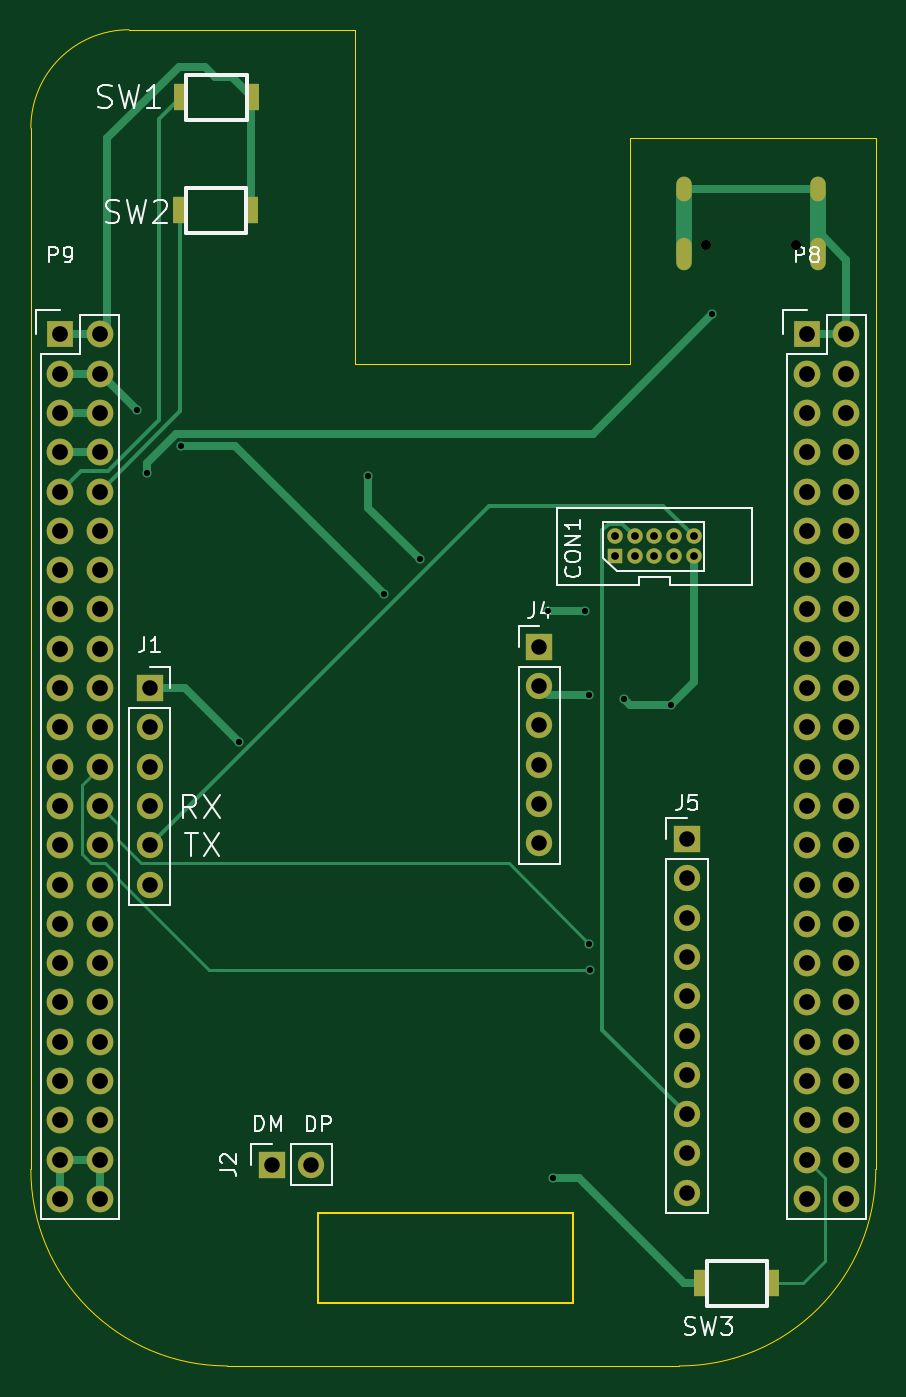
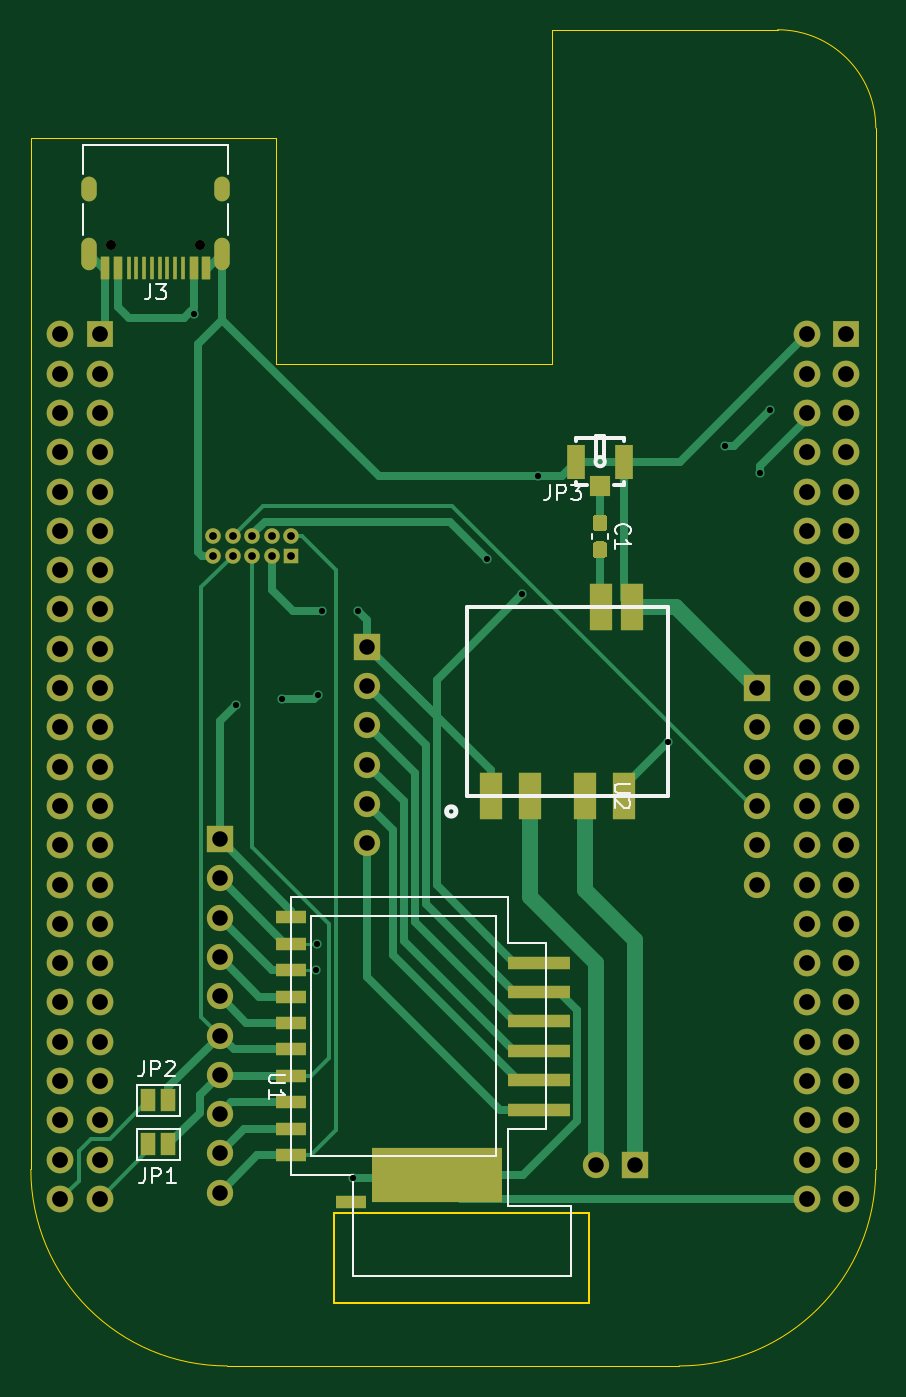
Circuit board: 9 layer files. Board 54.6 x 86.4 mm.
- bottom_copper: bbb_multirouter-B_Cu.gbr (21543 bytes)
- bottom_mask: bbb_multirouter-B_Mask.gbr (6586 bytes)
- bottom_silk: bbb_multirouter-B_SilkS.gbr (7408 bytes)
- outline: bbb_multirouter-Edge_Cuts.gbr (1409 bytes)
- top_copper: bbb_multirouter-F_Cu.gbr (13626 bytes)
- top_mask: bbb_multirouter-F_Mask.gbr (4540 bytes)
- top_silk: bbb_multirouter-F_SilkS.gbr (13433 bytes)
- drill: bbb_multirouter-NPTH.drl (352 bytes)
- drill: bbb_multirouter-PTH.drl (2712 bytes)

=== bottom_copper: bbb_multirouter-B_Cu.gbr (21543 bytes, source omitted) ===
=== bottom_mask: bbb_multirouter-B_Mask.gbr ===
%TF.GenerationSoftware,KiCad,Pcbnew,(5.1.9-0-10_14)*%
%TF.CreationDate,2021-02-17T21:02:51+08:00*%
%TF.ProjectId,bbb_multirouter,6262625f-6d75-46c7-9469-726f75746572,rev?*%
%TF.SameCoordinates,Original*%
%TF.FileFunction,Soldermask,Bot*%
%TF.FilePolarity,Negative*%
%FSLAX46Y46*%
G04 Gerber Fmt 4.6, Leading zero omitted, Abs format (unit mm)*
G04 Created by KiCad (PCBNEW (5.1.9-0-10_14)) date 2021-02-17 21:02:51*
%MOMM*%
%LPD*%
G01*
G04 APERTURE LIST*
%ADD10O,1.700000X1.700000*%
%ADD11R,1.700000X1.700000*%
%ADD12R,1.199896X2.199996*%
%ADD13R,1.299997X1.299997*%
%ADD14R,1.500124X2.999994*%
%ADD15R,1.000000X1.500000*%
%ADD16O,1.000000X1.000000*%
%ADD17R,1.000000X1.000000*%
%ADD18R,8.400034X3.499866*%
%ADD19R,1.999996X0.800100*%
%ADD20R,3.999992X0.800100*%
%ADD21R,0.600000X1.450000*%
%ADD22R,0.300000X1.450000*%
%ADD23O,1.000000X2.100000*%
%ADD24C,0.650000*%
%ADD25O,1.000000X1.600000*%
%ADD26R,1.727200X1.727200*%
%ADD27O,1.727200X1.727200*%
G04 APERTURE END LIST*
D10*
%TO.C,J5*%
X156870100Y-117862400D03*
X156870100Y-115322400D03*
X156870100Y-112782400D03*
X156870100Y-110242400D03*
X156870100Y-107702400D03*
X156870100Y-105162400D03*
X156870100Y-102622400D03*
X156870100Y-100082400D03*
X156870100Y-97542400D03*
D11*
X156870100Y-95002400D03*
%TD*%
D10*
%TO.C,J4*%
X147320100Y-95282400D03*
X147320100Y-92742400D03*
X147320100Y-90202400D03*
X147320100Y-87662400D03*
X147320100Y-85122400D03*
D11*
X147320100Y-82582400D03*
%TD*%
%TO.C,C1*%
G36*
G01*
X132052600Y-75767400D02*
X132527600Y-75767400D01*
G75*
G02*
X132765100Y-76004900I0J-237500D01*
G01*
X132765100Y-76604900D01*
G75*
G02*
X132527600Y-76842400I-237500J0D01*
G01*
X132052600Y-76842400D01*
G75*
G02*
X131815100Y-76604900I0J237500D01*
G01*
X131815100Y-76004900D01*
G75*
G02*
X132052600Y-75767400I237500J0D01*
G01*
G37*
G36*
G01*
X132052600Y-74042400D02*
X132527600Y-74042400D01*
G75*
G02*
X132765100Y-74279900I0J-237500D01*
G01*
X132765100Y-74879900D01*
G75*
G02*
X132527600Y-75117400I-237500J0D01*
G01*
X132052600Y-75117400D01*
G75*
G02*
X131815100Y-74879900I0J237500D01*
G01*
X131815100Y-74279900D01*
G75*
G02*
X132052600Y-74042400I237500J0D01*
G01*
G37*
%TD*%
D12*
%TO.C,JP3*%
X130730192Y-70607446D03*
D13*
X132281370Y-72157354D03*
D12*
X133830008Y-70607446D03*
%TD*%
D14*
%TO.C,U2*%
X132254100Y-80010400D03*
X130222100Y-80010400D03*
X130730100Y-92202400D03*
X133270100Y-92202400D03*
X136826100Y-92202400D03*
X139366100Y-92202400D03*
%TD*%
D15*
%TO.C,JP2*%
X160180100Y-111892400D03*
X161480100Y-111892400D03*
%TD*%
%TO.C,JP1*%
X160180100Y-114742400D03*
X161480100Y-114742400D03*
%TD*%
D16*
%TO.C,CON1*%
X157310100Y-76717400D03*
X157310100Y-75447400D03*
X156040100Y-76717400D03*
X156040100Y-75447400D03*
X154770100Y-76717400D03*
X154770100Y-75447400D03*
X153500100Y-76717400D03*
X153500100Y-75447400D03*
X152230100Y-75447400D03*
D17*
X152230100Y-76717400D03*
%TD*%
D18*
%TO.C,U1*%
X142800050Y-116742452D03*
D19*
X148399988Y-118492258D03*
D20*
X136250152Y-112492524D03*
X136250152Y-110592350D03*
X136250152Y-108692430D03*
X136250152Y-106792510D03*
X136250152Y-104892336D03*
X136250152Y-102992416D03*
D19*
X152250120Y-100052366D03*
X152250120Y-101762294D03*
X152250120Y-103472476D03*
X152250120Y-105182404D03*
X152250120Y-106892332D03*
X152250120Y-108602514D03*
X152250120Y-110312442D03*
X152250120Y-112022370D03*
X152250120Y-113732298D03*
X152250120Y-115442480D03*
%TD*%
D21*
%TO.C,J3*%
X164260100Y-58077400D03*
X163460100Y-58077400D03*
X158560100Y-58077400D03*
X157760100Y-58077400D03*
X157760100Y-58077400D03*
X158560100Y-58077400D03*
X163460100Y-58077400D03*
X164260100Y-58077400D03*
D22*
X159260100Y-58077400D03*
X159760100Y-58077400D03*
X160260100Y-58077400D03*
X161260100Y-58077400D03*
X161760100Y-58077400D03*
X162260100Y-58077400D03*
X162760100Y-58077400D03*
X160760100Y-58077400D03*
D23*
X165330100Y-57162400D03*
X156690100Y-57162400D03*
D24*
X158120100Y-56632400D03*
D25*
X156690100Y-52982400D03*
D24*
X163900100Y-56632400D03*
D25*
X165330100Y-52982400D03*
%TD*%
D10*
%TO.C,J2*%
X132570100Y-116039400D03*
D11*
X130030100Y-116039400D03*
%TD*%
D10*
%TO.C,J1*%
X122137100Y-97942400D03*
X122137100Y-95402400D03*
X122137100Y-92862400D03*
X122137100Y-90322400D03*
X122137100Y-87782400D03*
D11*
X122137100Y-85242400D03*
%TD*%
D26*
%TO.C,P8*%
X164630100Y-62382400D03*
D27*
X167170100Y-62382400D03*
X164630100Y-64922400D03*
X167170100Y-64922400D03*
X164630100Y-67462400D03*
X167170100Y-67462400D03*
X164630100Y-70002400D03*
X167170100Y-70002400D03*
X164630100Y-72542400D03*
X167170100Y-72542400D03*
X164630100Y-75082400D03*
X167170100Y-75082400D03*
X164630100Y-77622400D03*
X167170100Y-77622400D03*
X164630100Y-80162400D03*
X167170100Y-80162400D03*
X164630100Y-82702400D03*
X167170100Y-82702400D03*
X164630100Y-85242400D03*
X167170100Y-85242400D03*
X164630100Y-87782400D03*
X167170100Y-87782400D03*
X164630100Y-90322400D03*
X167170100Y-90322400D03*
X164630100Y-92862400D03*
X167170100Y-92862400D03*
X164630100Y-95402400D03*
X167170100Y-95402400D03*
X164630100Y-97942400D03*
X167170100Y-97942400D03*
X164630100Y-100482400D03*
X167170100Y-100482400D03*
X164630100Y-103022400D03*
X167170100Y-103022400D03*
X164630100Y-105562400D03*
X167170100Y-105562400D03*
X164630100Y-108102400D03*
X167170100Y-108102400D03*
X164630100Y-110642400D03*
X167170100Y-110642400D03*
X164630100Y-113182400D03*
X167170100Y-113182400D03*
X164630100Y-115722400D03*
X167170100Y-115722400D03*
X164630100Y-118262400D03*
X167170100Y-118262400D03*
%TD*%
D26*
%TO.C,P9*%
X116370100Y-62382400D03*
D27*
X118910100Y-62382400D03*
X116370100Y-64922400D03*
X118910100Y-64922400D03*
X116370100Y-67462400D03*
X118910100Y-67462400D03*
X116370100Y-70002400D03*
X118910100Y-70002400D03*
X116370100Y-72542400D03*
X118910100Y-72542400D03*
X116370100Y-75082400D03*
X118910100Y-75082400D03*
X116370100Y-77622400D03*
X118910100Y-77622400D03*
X116370100Y-80162400D03*
X118910100Y-80162400D03*
X116370100Y-82702400D03*
X118910100Y-82702400D03*
X116370100Y-85242400D03*
X118910100Y-85242400D03*
X116370100Y-87782400D03*
X118910100Y-87782400D03*
X116370100Y-90322400D03*
X118910100Y-90322400D03*
X116370100Y-92862400D03*
X118910100Y-92862400D03*
X116370100Y-95402400D03*
X118910100Y-95402400D03*
X116370100Y-97942400D03*
X118910100Y-97942400D03*
X116370100Y-100482400D03*
X118910100Y-100482400D03*
X116370100Y-103022400D03*
X118910100Y-103022400D03*
X116370100Y-105562400D03*
X118910100Y-105562400D03*
X116370100Y-108102400D03*
X118910100Y-108102400D03*
X116370100Y-110642400D03*
X118910100Y-110642400D03*
X116370100Y-113182400D03*
X118910100Y-113182400D03*
X116370100Y-115722400D03*
X118910100Y-115722400D03*
X116370100Y-118262400D03*
X118910100Y-118262400D03*
%TD*%
M02*

=== bottom_silk: bbb_multirouter-B_SilkS.gbr (7408 bytes, source omitted) ===
=== outline: bbb_multirouter-Edge_Cuts.gbr ===
%TF.GenerationSoftware,KiCad,Pcbnew,(5.1.9-0-10_14)*%
%TF.CreationDate,2021-02-17T21:02:51+08:00*%
%TF.ProjectId,bbb_multirouter,6262625f-6d75-46c7-9469-726f75746572,rev?*%
%TF.SameCoordinates,Original*%
%TF.FileFunction,Profile,NP*%
%FSLAX46Y46*%
G04 Gerber Fmt 4.6, Leading zero omitted, Abs format (unit mm)*
G04 Created by KiCad (PCBNEW (5.1.9-0-10_14)) date 2021-02-17 21:02:51*
%MOMM*%
%LPD*%
G01*
G04 APERTURE LIST*
%TA.AperFunction,Profile*%
%ADD10C,0.100000*%
%TD*%
%TA.AperFunction,Profile*%
%ADD11C,0.002540*%
%TD*%
G04 APERTURE END LIST*
D10*
X133000000Y-119200000D02*
X149500000Y-119200000D01*
X133000000Y-125000000D02*
X133000000Y-119200000D01*
X149500000Y-125000000D02*
X133000000Y-125000000D01*
X149500000Y-119200000D02*
X149500000Y-125000000D01*
D11*
X135420100Y-64287400D02*
X135420100Y-42697400D01*
X153200100Y-64287400D02*
X135420100Y-64287400D01*
X114465100Y-116357400D02*
G75*
G03*
X127165100Y-129057400I12700000J0D01*
G01*
X156375100Y-129057400D02*
G75*
G03*
X169075100Y-116357400I0J12700000D01*
G01*
X120815100Y-42697400D02*
G75*
G03*
X114465100Y-49047400I0J-6350000D01*
G01*
X135420100Y-42697400D02*
X120815100Y-42697400D01*
X153200100Y-49682400D02*
X153200100Y-64287400D01*
X169075100Y-49682400D02*
X153200100Y-49682400D01*
X169075100Y-116357400D02*
X169075100Y-49682400D01*
X127165100Y-129057400D02*
X156375100Y-129057400D01*
X114465100Y-49047400D02*
X114465100Y-116357400D01*
M02*

=== top_copper: bbb_multirouter-F_Cu.gbr (13626 bytes, source omitted) ===
=== top_mask: bbb_multirouter-F_Mask.gbr ===
%TF.GenerationSoftware,KiCad,Pcbnew,(5.1.9-0-10_14)*%
%TF.CreationDate,2021-02-17T21:02:51+08:00*%
%TF.ProjectId,bbb_multirouter,6262625f-6d75-46c7-9469-726f75746572,rev?*%
%TF.SameCoordinates,Original*%
%TF.FileFunction,Soldermask,Top*%
%TF.FilePolarity,Negative*%
%FSLAX46Y46*%
G04 Gerber Fmt 4.6, Leading zero omitted, Abs format (unit mm)*
G04 Created by KiCad (PCBNEW (5.1.9-0-10_14)) date 2021-02-17 21:02:51*
%MOMM*%
%LPD*%
G01*
G04 APERTURE LIST*
%ADD10O,1.700000X1.700000*%
%ADD11R,1.700000X1.700000*%
%ADD12O,1.000000X1.000000*%
%ADD13R,1.000000X1.000000*%
%ADD14R,0.899998X1.699997*%
%ADD15O,1.000000X2.100000*%
%ADD16C,0.650000*%
%ADD17O,1.000000X1.600000*%
%ADD18R,1.727200X1.727200*%
%ADD19O,1.727200X1.727200*%
G04 APERTURE END LIST*
D10*
%TO.C,J5*%
X156870100Y-117862400D03*
X156870100Y-115322400D03*
X156870100Y-112782400D03*
X156870100Y-110242400D03*
X156870100Y-107702400D03*
X156870100Y-105162400D03*
X156870100Y-102622400D03*
X156870100Y-100082400D03*
X156870100Y-97542400D03*
D11*
X156870100Y-95002400D03*
%TD*%
D10*
%TO.C,J4*%
X147320100Y-95282400D03*
X147320100Y-92742400D03*
X147320100Y-90202400D03*
X147320100Y-87662400D03*
X147320100Y-85122400D03*
D11*
X147320100Y-82582400D03*
%TD*%
D12*
%TO.C,CON1*%
X157310100Y-76717400D03*
X157310100Y-75447400D03*
X156040100Y-76717400D03*
X156040100Y-75447400D03*
X154770100Y-76717400D03*
X154770100Y-75447400D03*
X153500100Y-76717400D03*
X153500100Y-75447400D03*
X152230100Y-75447400D03*
D13*
X152230100Y-76717400D03*
%TD*%
D14*
%TO.C,SW3*%
X162390070Y-123712400D03*
X157790130Y-123712400D03*
%TD*%
%TO.C,SW2*%
X124120130Y-54372400D03*
X128720070Y-54372400D03*
%TD*%
%TO.C,SW1*%
X124170130Y-47052400D03*
X128770070Y-47052400D03*
%TD*%
D15*
%TO.C,J3*%
X165330100Y-57162400D03*
X156690100Y-57162400D03*
D16*
X158120100Y-56632400D03*
D17*
X156690100Y-52982400D03*
D16*
X163900100Y-56632400D03*
D17*
X165330100Y-52982400D03*
%TD*%
D10*
%TO.C,J2*%
X132570100Y-116039400D03*
D11*
X130030100Y-116039400D03*
%TD*%
D10*
%TO.C,J1*%
X122137100Y-97942400D03*
X122137100Y-95402400D03*
X122137100Y-92862400D03*
X122137100Y-90322400D03*
X122137100Y-87782400D03*
D11*
X122137100Y-85242400D03*
%TD*%
D18*
%TO.C,P8*%
X164630100Y-62382400D03*
D19*
X167170100Y-62382400D03*
X164630100Y-64922400D03*
X167170100Y-64922400D03*
X164630100Y-67462400D03*
X167170100Y-67462400D03*
X164630100Y-70002400D03*
X167170100Y-70002400D03*
X164630100Y-72542400D03*
X167170100Y-72542400D03*
X164630100Y-75082400D03*
X167170100Y-75082400D03*
X164630100Y-77622400D03*
X167170100Y-77622400D03*
X164630100Y-80162400D03*
X167170100Y-80162400D03*
X164630100Y-82702400D03*
X167170100Y-82702400D03*
X164630100Y-85242400D03*
X167170100Y-85242400D03*
X164630100Y-87782400D03*
X167170100Y-87782400D03*
X164630100Y-90322400D03*
X167170100Y-90322400D03*
X164630100Y-92862400D03*
X167170100Y-92862400D03*
X164630100Y-95402400D03*
X167170100Y-95402400D03*
X164630100Y-97942400D03*
X167170100Y-97942400D03*
X164630100Y-100482400D03*
X167170100Y-100482400D03*
X164630100Y-103022400D03*
X167170100Y-103022400D03*
X164630100Y-105562400D03*
X167170100Y-105562400D03*
X164630100Y-108102400D03*
X167170100Y-108102400D03*
X164630100Y-110642400D03*
X167170100Y-110642400D03*
X164630100Y-113182400D03*
X167170100Y-113182400D03*
X164630100Y-115722400D03*
X167170100Y-115722400D03*
X164630100Y-118262400D03*
X167170100Y-118262400D03*
%TD*%
D18*
%TO.C,P9*%
X116370100Y-62382400D03*
D19*
X118910100Y-62382400D03*
X116370100Y-64922400D03*
X118910100Y-64922400D03*
X116370100Y-67462400D03*
X118910100Y-67462400D03*
X116370100Y-70002400D03*
X118910100Y-70002400D03*
X116370100Y-72542400D03*
X118910100Y-72542400D03*
X116370100Y-75082400D03*
X118910100Y-75082400D03*
X116370100Y-77622400D03*
X118910100Y-77622400D03*
X116370100Y-80162400D03*
X118910100Y-80162400D03*
X116370100Y-82702400D03*
X118910100Y-82702400D03*
X116370100Y-85242400D03*
X118910100Y-85242400D03*
X116370100Y-87782400D03*
X118910100Y-87782400D03*
X116370100Y-90322400D03*
X118910100Y-90322400D03*
X116370100Y-92862400D03*
X118910100Y-92862400D03*
X116370100Y-95402400D03*
X118910100Y-95402400D03*
X116370100Y-97942400D03*
X118910100Y-97942400D03*
X116370100Y-100482400D03*
X118910100Y-100482400D03*
X116370100Y-103022400D03*
X118910100Y-103022400D03*
X116370100Y-105562400D03*
X118910100Y-105562400D03*
X116370100Y-108102400D03*
X118910100Y-108102400D03*
X116370100Y-110642400D03*
X118910100Y-110642400D03*
X116370100Y-113182400D03*
X118910100Y-113182400D03*
X116370100Y-115722400D03*
X118910100Y-115722400D03*
X116370100Y-118262400D03*
X118910100Y-118262400D03*
%TD*%
M02*

=== top_silk: bbb_multirouter-F_SilkS.gbr (13433 bytes, source omitted) ===
=== drill: bbb_multirouter-NPTH.drl ===
M48
; DRILL file {KiCad (5.1.9-0-10_14)} date Wednesday, February 17, 2021 at 09:02:54 PM
; FORMAT={-:-/ absolute / inch / decimal}
; #@! TF.CreationDate,2021-02-17T21:02:54+08:00
; #@! TF.GenerationSoftware,Kicad,Pcbnew,(5.1.9-0-10_14)
; #@! TF.FileFunction,NonPlated,1,2,NPTH
FMAT,2
INCH
T1C0.0256
%
G90
G05
T1
X6.2252Y-2.2296
X6.4528Y-2.2296
T0
M30

=== drill: bbb_multirouter-PTH.drl ===
M48
; DRILL file {KiCad (5.1.9-0-10_14)} date Wednesday, February 17, 2021 at 09:02:54 PM
; FORMAT={-:-/ absolute / inch / decimal}
; #@! TF.CreationDate,2021-02-17T21:02:54+08:00
; #@! TF.GenerationSoftware,Kicad,Pcbnew,(5.1.9-0-10_14)
; #@! TF.FileFunction,Plated,1,2,PTH
FMAT,2
INCH
T1C0.0157
T2C0.0197
T3C0.0236
T4C0.0394
T5C0.0400
%
G90
G05
T1
X4.7764Y-2.6473
X4.8012Y-2.8083
X4.8898Y-2.739
X5.0361Y-3.4936
X5.3654Y-2.8161
X5.4059Y-3.1177
X5.4961Y-3.028
X5.8232Y-3.1591
X5.8362Y-4.6025
X5.9157Y-3.1591
X5.9264Y-3.3732
X5.9272Y-4.0064
X5.9299Y-4.0737
X6.0165Y-3.3835
X6.1354Y-3.3988
X6.2406Y-2.4051
T2
X5.9933Y-2.9704
X5.9933Y-3.0204
X6.0433Y-2.9704
X6.0433Y-3.0204
X6.0933Y-2.9704
X6.0933Y-3.0204
X6.1433Y-2.9704
X6.1433Y-3.0204
X6.1933Y-2.9704
X6.1933Y-3.0204
T4
X4.8085Y-3.356
X4.8085Y-3.456
X4.8085Y-3.556
X4.8085Y-3.656
X4.8085Y-3.756
X4.8085Y-3.856
X5.1193Y-4.5685
X5.2193Y-4.5685
X5.8Y-3.2513
X5.8Y-3.3513
X5.8Y-3.4513
X5.8Y-3.5513
X5.8Y-3.6513
X5.8Y-3.7513
X6.176Y-3.7403
X6.176Y-3.8403
X6.176Y-3.9403
X6.176Y-4.0403
X6.176Y-4.1403
X6.176Y-4.2403
X6.176Y-4.3403
X6.176Y-4.4403
X6.176Y-4.5403
X6.176Y-4.6403
T5
X4.5815Y-2.456
X4.5815Y-2.556
X4.5815Y-2.656
X4.5815Y-2.756
X4.5815Y-2.856
X4.5815Y-2.956
X4.5815Y-3.056
X4.5815Y-3.156
X4.5815Y-3.256
X4.5815Y-3.356
X4.5815Y-3.456
X4.5815Y-3.556
X4.5815Y-3.656
X4.5815Y-3.756
X4.5815Y-3.856
X4.5815Y-3.956
X4.5815Y-4.056
X4.5815Y-4.156
X4.5815Y-4.256
X4.5815Y-4.356
X4.5815Y-4.456
X4.5815Y-4.556
X4.5815Y-4.656
X4.6815Y-2.456
X4.6815Y-2.556
X4.6815Y-2.656
X4.6815Y-2.756
X4.6815Y-2.856
X4.6815Y-2.956
X4.6815Y-3.056
X4.6815Y-3.156
X4.6815Y-3.256
X4.6815Y-3.356
X4.6815Y-3.456
X4.6815Y-3.556
X4.6815Y-3.656
X4.6815Y-3.756
X4.6815Y-3.856
X4.6815Y-3.956
X4.6815Y-4.056
X4.6815Y-4.156
X4.6815Y-4.256
X4.6815Y-4.356
X4.6815Y-4.456
X4.6815Y-4.556
X4.6815Y-4.656
X6.4815Y-2.456
X6.4815Y-2.556
X6.4815Y-2.656
X6.4815Y-2.756
X6.4815Y-2.856
X6.4815Y-2.956
X6.4815Y-3.056
X6.4815Y-3.156
X6.4815Y-3.256
X6.4815Y-3.356
X6.4815Y-3.456
X6.4815Y-3.556
X6.4815Y-3.656
X6.4815Y-3.756
X6.4815Y-3.856
X6.4815Y-3.956
X6.4815Y-4.056
X6.4815Y-4.156
X6.4815Y-4.256
X6.4815Y-4.356
X6.4815Y-4.456
X6.4815Y-4.556
X6.4815Y-4.656
X6.5815Y-2.456
X6.5815Y-2.556
X6.5815Y-2.656
X6.5815Y-2.756
X6.5815Y-2.856
X6.5815Y-2.956
X6.5815Y-3.056
X6.5815Y-3.156
X6.5815Y-3.256
X6.5815Y-3.356
X6.5815Y-3.456
X6.5815Y-3.556
X6.5815Y-3.656
X6.5815Y-3.756
X6.5815Y-3.856
X6.5815Y-3.956
X6.5815Y-4.056
X6.5815Y-4.156
X6.5815Y-4.256
X6.5815Y-4.356
X6.5815Y-4.456
X6.5815Y-4.556
X6.5815Y-4.656
T3
G00X6.1689Y-2.0741
M15
G01X6.1689Y-2.0977
M16
G05
G00X6.1689Y-2.2288
M15
G01X6.1689Y-2.2721
M16
G05
G00X6.5091Y-2.0741
M15
G01X6.5091Y-2.0977
M16
G05
G00X6.5091Y-2.2288
M15
G01X6.5091Y-2.2721
M16
G05
T0
M30
